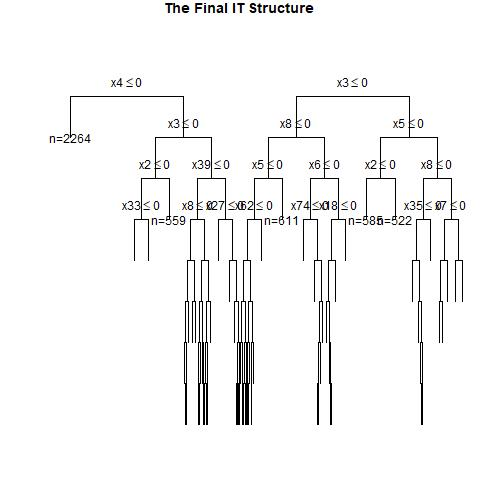

Values plotted in this chart, from the file beside it:
, x1, x2, x3, x4, x5, x6, x7, x8, x9, x10, x11, x12, x13, x14, x15, x16, x17, x18, x19, x20, x21, x22, x23
1, 0, 0, 1, 0, 0, 0, 0, 0, 1, 0, 0, 1, 0, 0, 0, 0, 0, 0, 0, 1, 0, 0, 1
2, 0, 0, 1, 0, 1, 0, 1, 0, 0, 1, 1, 1, 0, 0, 1, 0, 0, 0, 0, 0, 0, 1, 1
3, 0, 1, 0, 0, 1, 0, 1, 0, 1, 1, 0, 1, 0, 0, 0, 1, 0, 0, 1, 0, 1, 0, 1
4, 0, 0, 1, 1, 0, 0, 1, 0, 0, 1, 1, 1, 0, 0, 0, 0, 0, 1, 0, 1, 0, 1, 0
5, 1, 1, 0, 1, 0, 1, 1, 0, 1, 0, 1, 0, 0, 1, 1, 0, 1, 0, 1, 0, 1, 1, 0
6, 0, 1, 0, 0, 1, 1, 0, 0, 0, 0, 1, 0, 0, 1, 1, 1, 0, 1, 1, 0, 0, 1, 0
7, 0, 1, 1, 0, 1, 1, 0, 1, 0, 0, 0, 0, 1, 1, 0, 1, 1, 0, 0, 0, 1, 1, 0
8, 0, 0, 0, 0, 0, 1, 0, 0, 1, 1, 0, 0, 1, 0, 1, 1, 1, 1, 1, 0, 0, 1, 1
9, 0, 1, 0, 1, 0, 1, 0, 1, 0, 0, 0, 0, 1, 0, 0, 1, 0, 1, 1, 0, 1, 1, 1
10, 0, 0, 0, 1, 1, 1, 1, 1, 1, 1, 1, 0, 0, 1, 1, 0, 1, 1, 1, 0, 1, 1, 0
11, 0, 0, 1, 1, 1, 1, 0, 0, 1, 1, 0, 0, 1, 0, 1, 0, 1, 1, 1, 0, 1, 0, 1
12, 1, 0, 0, 1, 1, 0, 1, 1, 1, 0, 1, 1, 0, 1, 1, 0, 0, 0, 1, 1, 0, 1, 1
13, 1, 0, 0, 1, 0, 1, 0, 1, 1, 0, 1, 0, 1, 1, 0, 0, 1, 0, 1, 1, 0, 1, 0
14, 1, 1, 1, 0, 1, 1, 1, 0, 0, 1, 0, 1, 0, 0, 1, 0, 0, 1, 1, 0, 0, 0, 0
15, 1, 1, 0, 0, 1, 1, 0, 1, 0, 0, 1, 0, 0, 0, 0, 1, 1, 1, 0, 0, 0, 0, 1
16, 1, 1, 0, 1, 1, 0, 0, 1, 0, 0, 1, 1, 0, 0, 0, 1, 0, 0, 1, 0, 0, 1, 0
17, 1, 1, 0, 1, 1, 0, 1, 1, 1, 1, 1, 1, 0, 0, 0, 1, 1, 1, 1, 1, 1, 1, 1
18, 0, 0, 0, 1, 0, 1, 1, 0, 1, 0, 1, 1, 1, 1, 0, 1, 0, 0, 0, 0, 1, 1, 1
19, 1, 1, 0, 0, 1, 0, 0, 0, 0, 1, 1, 0, 1, 1, 1, 0, 1, 0, 1, 1, 1, 0, 0
20, 0, 1, 1, 1, 0, 1, 0, 1, 1, 1, 1, 0, 1, 0, 1, 0, 0, 0, 0, 1, 0, 0, 0
21, 1, 1, 0, 1, 0, 1, 0, 1, 1, 0, 0, 0, 1, 1, 0, 1, 0, 1, 0, 0, 0, 1, 1
22, 1, 0, 0, 1, 0, 1, 0, 1, 0, 1, 0, 1, 1, 1, 1, 0, 0, 1, 1, 0, 1, 0, 0
23, 0, 0, 0, 1, 0, 0, 1, 0, 0, 1, 1, 1, 0, 1, 0, 1, 1, 0, 0, 0, 0, 0, 0
24, 1, 0, 0, 1, 1, 0, 0, 1, 0, 1, 1, 0, 1, 0, 1, 0, 1, 1, 0, 1, 1, 1, 1
25, 0, 1, 0, 0, 0, 1, 0, 1, 0, 1, 0, 1, 1, 0, 0, 1, 0, 0, 1, 0, 0, 1, 1
26, 0, 0, 0, 1, 0, 0, 0, 1, 1, 1, 0, 1, 0, 0, 1, 0, 0, 1, 1, 1, 1, 1, 1
27, 0, 0, 0, 1, 0, 1, 1, 0, 1, 0, 0, 1, 0, 1, 0, 0, 0, 1, 1, 0, 0, 1, 0
28, 0, 0, 0, 0, 0, 1, 1, 0, 1, 0, 1, 0, 0, 1, 0, 1, 1, 1, 1, 0, 1, 0, 0
29, 1, 1, 0, 0, 1, 0, 0, 0, 1, 0, 0, 0, 1, 0, 1, 0, 1, 0, 1, 0, 1, 0, 0
30, 1, 0, 1, 0, 0, 0, 0, 0, 1, 1, 1, 0, 1, 0, 0, 0, 1, 0, 1, 0, 1, 0, 1
31, 1, 0, 0, 1, 0, 0, 0, 0, 0, 0, 1, 1, 0, 0, 1, 1, 0, 1, 1, 0, 1, 0, 1
32, 0, 0, 0, 1, 0, 1, 0, 0, 1, 0, 0, 0, 1, 1, 1, 0, 1, 0, 0, 1, 1, 0, 1
33, 1, 0, 0, 0, 1, 0, 0, 1, 1, 0, 0, 1, 1, 1, 1, 0, 0, 0, 1, 1, 1, 1, 0
34, 0, 1, 1, 1, 0, 0, 1, 1, 1, 1, 1, 0, 1, 0, 0, 0, 1, 1, 1, 1, 1, 1, 1
35, 1, 0, 0, 0, 1, 0, 1, 1, 1, 1, 0, 0, 1, 1, 1, 0, 1, 1, 1, 0, 1, 1, 0
36, 1, 0, 0, 1, 1, 0, 1, 0, 1, 1, 0, 1, 0, 0, 1, 0, 1, 0, 1, 0, 1, 1, 1
37, 1, 1, 1, 0, 1, 1, 0, 0, 1, 1, 0, 0, 1, 1, 0, 0, 1, 1, 1, 0, 1, 1, 1
38, 0, 1, 1, 1, 0, 1, 0, 0, 1, 0, 0, 0, 1, 0, 0, 0, 0, 0, 1, 0, 0, 1, 0
39, 0, 1, 1, 1, 1, 1, 0, 1, 1, 1, 0, 0, 1, 1, 0, 0, 1, 0, 0, 1, 1, 0, 1
40, 0, 1, 0, 0, 1, 1, 1, 0, 0, 0, 0, 0, 1, 1, 0, 1, 0, 1, 1, 0, 0, 1, 0
41, 1, 1, 1, 1, 0, 1, 0, 1, 1, 0, 1, 1, 1, 1, 0, 1, 0, 0, 0, 0, 0, 0, 0
42, 0, 1, 0, 1, 0, 0, 1, 1, 0, 1, 0, 1, 0, 1, 1, 1, 0, 0, 1, 1, 1, 1, 0
43, 1, 1, 1, 1, 1, 0, 0, 1, 0, 1, 1, 0, 0, 1, 0, 0, 0, 1, 0, 1, 0, 0, 0
44, 1, 1, 0, 1, 1, 0, 0, 0, 1, 1, 0, 1, 0, 1, 0, 0, 0, 1, 1, 0, 0, 1, 0
45, 1, 0, 1, 1, 1, 0, 0, 1, 0, 1, 1, 1, 0, 1, 1, 1, 0, 0, 1, 0, 0, 1, 1
46, 1, 1, 1, 0, 0, 0, 1, 1, 1, 0, 0, 0, 0, 0, 0, 1, 1, 1, 0, 0, 0, 0, 0
47, 1, 0, 1, 0, 1, 0, 1, 0, 0, 1, 1, 1, 0, 0, 0, 1, 1, 0, 0, 1, 1, 0, 1
48, 1, 0, 0, 0, 1, 0, 0, 1, 0, 1, 0, 0, 0, 1, 1, 0, 0, 1, 1, 0, 1, 1, 0
49, 1, 0, 0, 1, 1, 1, 0, 0, 0, 1, 1, 1, 1, 1, 0, 1, 1, 0, 0, 0, 0, 0, 0
50, 1, 1, 0, 0, 1, 0, 1, 1, 1, 1, 1, 0, 1, 1, 0, 0, 1, 0, 0, 0, 1, 1, 0
51, 0, 0, 0, 0, 0, 1, 0, 0, 0, 0, 1, 0, 1, 0, 0, 0, 1, 1, 0, 0, 1, 1, 1
52, 0, 0, 0, 0, 0, 1, 1, 1, 0, 0, 1, 0, 0, 1, 0, 0, 0, 0, 1, 0, 0, 0, 0
53, 1, 0, 1, 1, 0, 1, 1, 1, 0, 0, 1, 1, 0, 0, 1, 0, 0, 1, 0, 0, 1, 0, 1
54, 1, 0, 1, 0, 0, 1, 1, 1, 1, 0, 0, 1, 0, 0, 1, 0, 1, 1, 0, 1, 0, 0, 1
55, 1, 0, 1, 1, 1, 1, 1, 0, 1, 1, 0, 1, 0, 1, 1, 1, 0, 1, 1, 1, 0, 1, 0
56, 1, 0, 1, 1, 1, 0, 1, 0, 0, 1, 0, 1, 0, 0, 1, 0, 1, 1, 1, 0, 0, 0, 1
57, 1, 0, 0, 1, 1, 1, 1, 1, 0, 0, 0, 0, 1, 0, 0, 0, 1, 0, 0, 0, 1, 0, 1
58, 1, 0, 1, 0, 1, 1, 0, 1, 1, 0, 1, 1, 1, 0, 0, 1, 1, 0, 0, 1, 1, 1, 1
59, 0, 0, 1, 1, 1, 0, 0, 1, 0, 1, 1, 1, 1, 0, 1, 0, 1, 0, 1, 1, 1, 0, 1
60, 0, 0, 0, 1, 0, 1, 1, 1, 0, 0, 1, 1, 0, 1, 0, 1, 0, 0, 0, 0, 0, 0, 0
... 940 more rows
